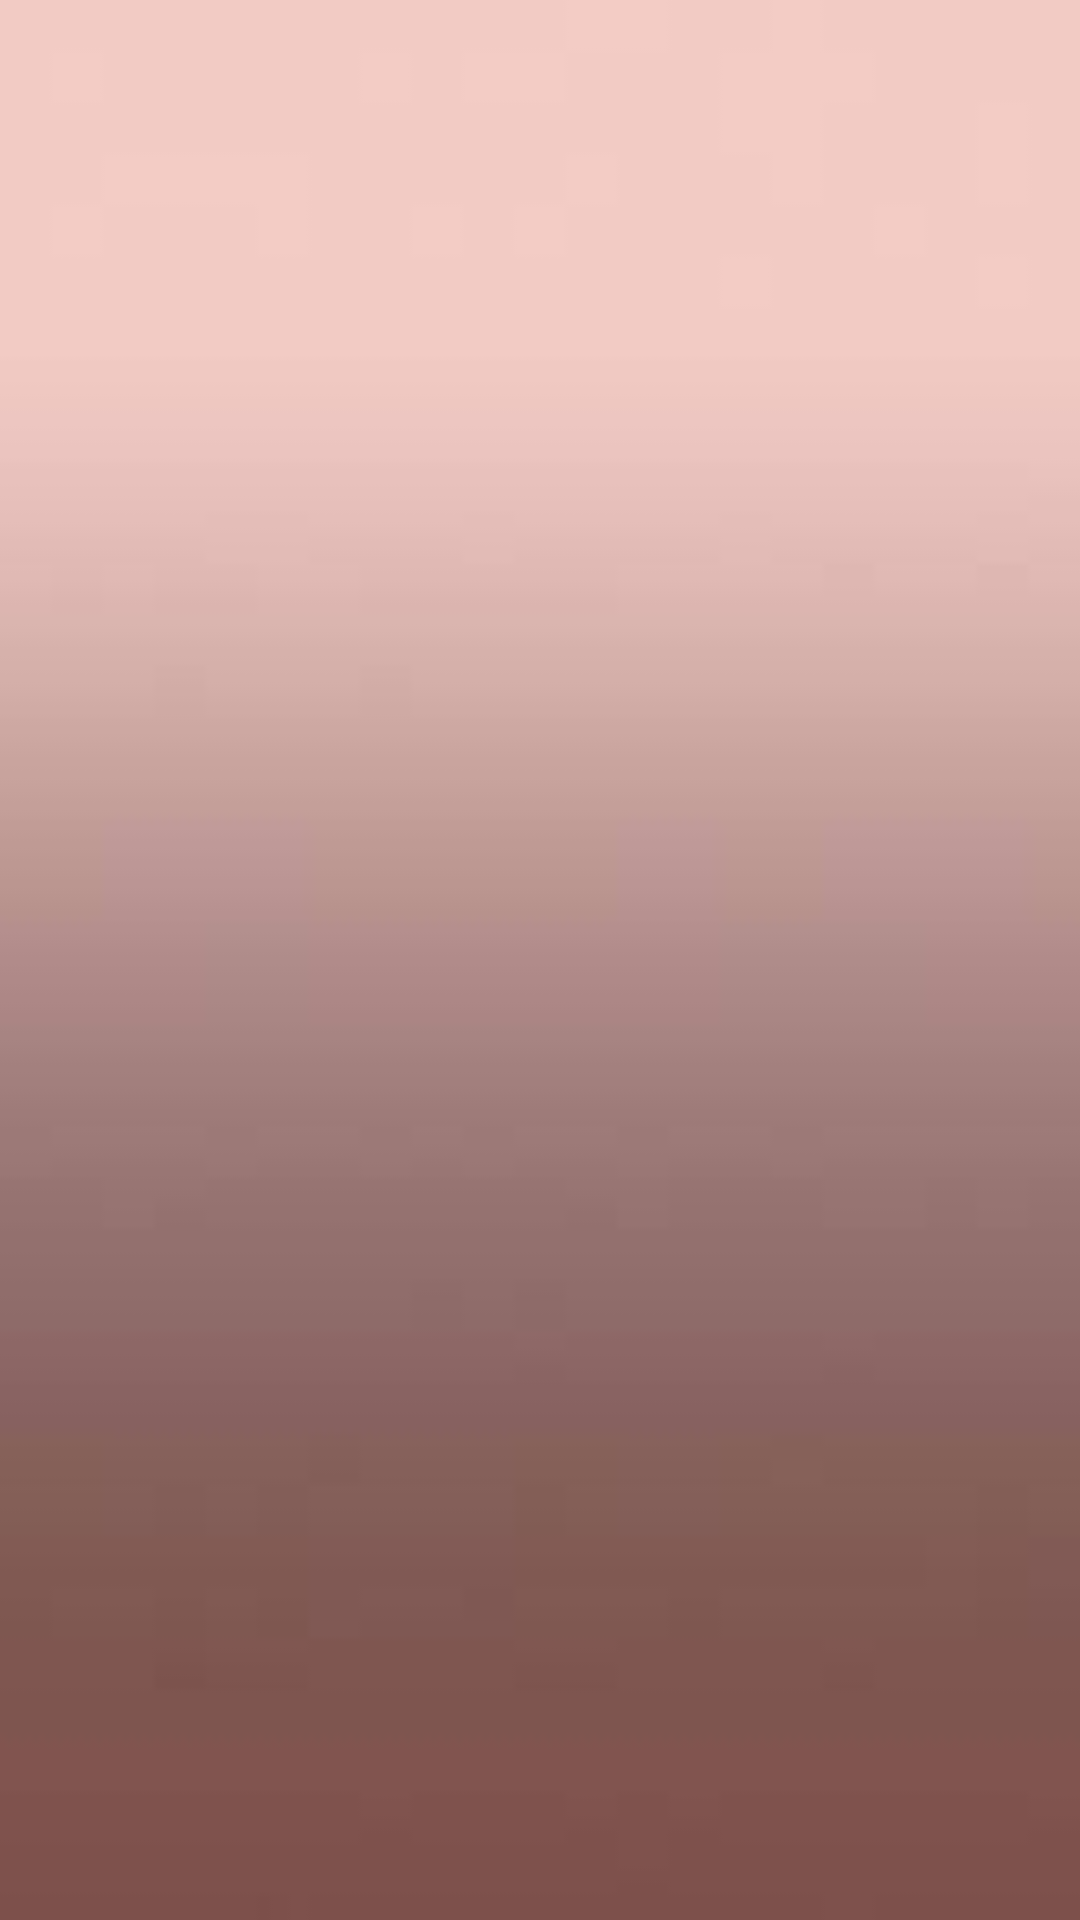

Android layout source for this screen:
<!-- AndroidManifest.xml: application theme Theme.AK_LG_SA_FinalProject -->
<!-- res/layout/activity_about.xml -->
<?xml version="1.0" encoding="utf-8"?>
<androidx.constraintlayout.widget.ConstraintLayout xmlns:android="http://schemas.android.com/apk/res/android"
    xmlns:app="http://schemas.android.com/apk/res-auto"
    xmlns:tools="http://schemas.android.com/tools"
    android:layout_width="match_parent"
    android:layout_height="match_parent"
    tools:context=".AboutActivity"
    android:background="@drawable/background4">

    
    <FrameLayout
        android:id="@+id/frameLayout"
        android:layout_width="match_parent"
        android:layout_height="match_parent"/>


</androidx.constraintlayout.widget.ConstraintLayout>
<!-- resources referenced by this layout -->
<resources>
  <!-- drawable background4: jpg bitmap (drawable, 1081 bytes) -->
  <string name="about">About Us</string>
  <string name="back">Back</string>
  <string name="course">PROG3210-Programming Mobile Application</string>
  <string name="dev1">Anzhelika Kostyuk</string>
  <string name="dev2">Lirjeta Gashi</string>
  <string name="dev3">Sara Asefi</string>
  <string name="developers">Developed By:</string>
  <string name="final_project">Final Project</string>
  <style name="Theme.AK_LG_SA_FinalProject" parent="Theme.MaterialComponents.DayNight.DarkActionBar">
          
          <item name="colorPrimary">@color/purple_500</item>
          <item name="colorPrimaryVariant">@color/purple_700</item>
          <item name="colorOnPrimary">@color/white</item>
          
          <item name="colorSecondary">@color/teal_200</item>
          <item name="colorSecondaryVariant">@color/teal_700</item>
          <item name="colorOnSecondary">@color/black</item>
          
          <item name="android:statusBarColor" tools:targetApi="l">?attr/colorPrimaryVariant</item>
          
      </style>
  <!-- not gathered from this repository: default colours our renderer supplied (Android Studio template values) -->
  <color name="purple_500">#FF6200EE</color>
  <color name="purple_700">#FF3700B3</color>
  <color name="teal_200">#FF03DAC5</color>
  <color name="teal_700">#FF018786</color>
  <color name="black">#FF000000</color>
  <color name="white">#FFFFFFFF</color>
</resources>
